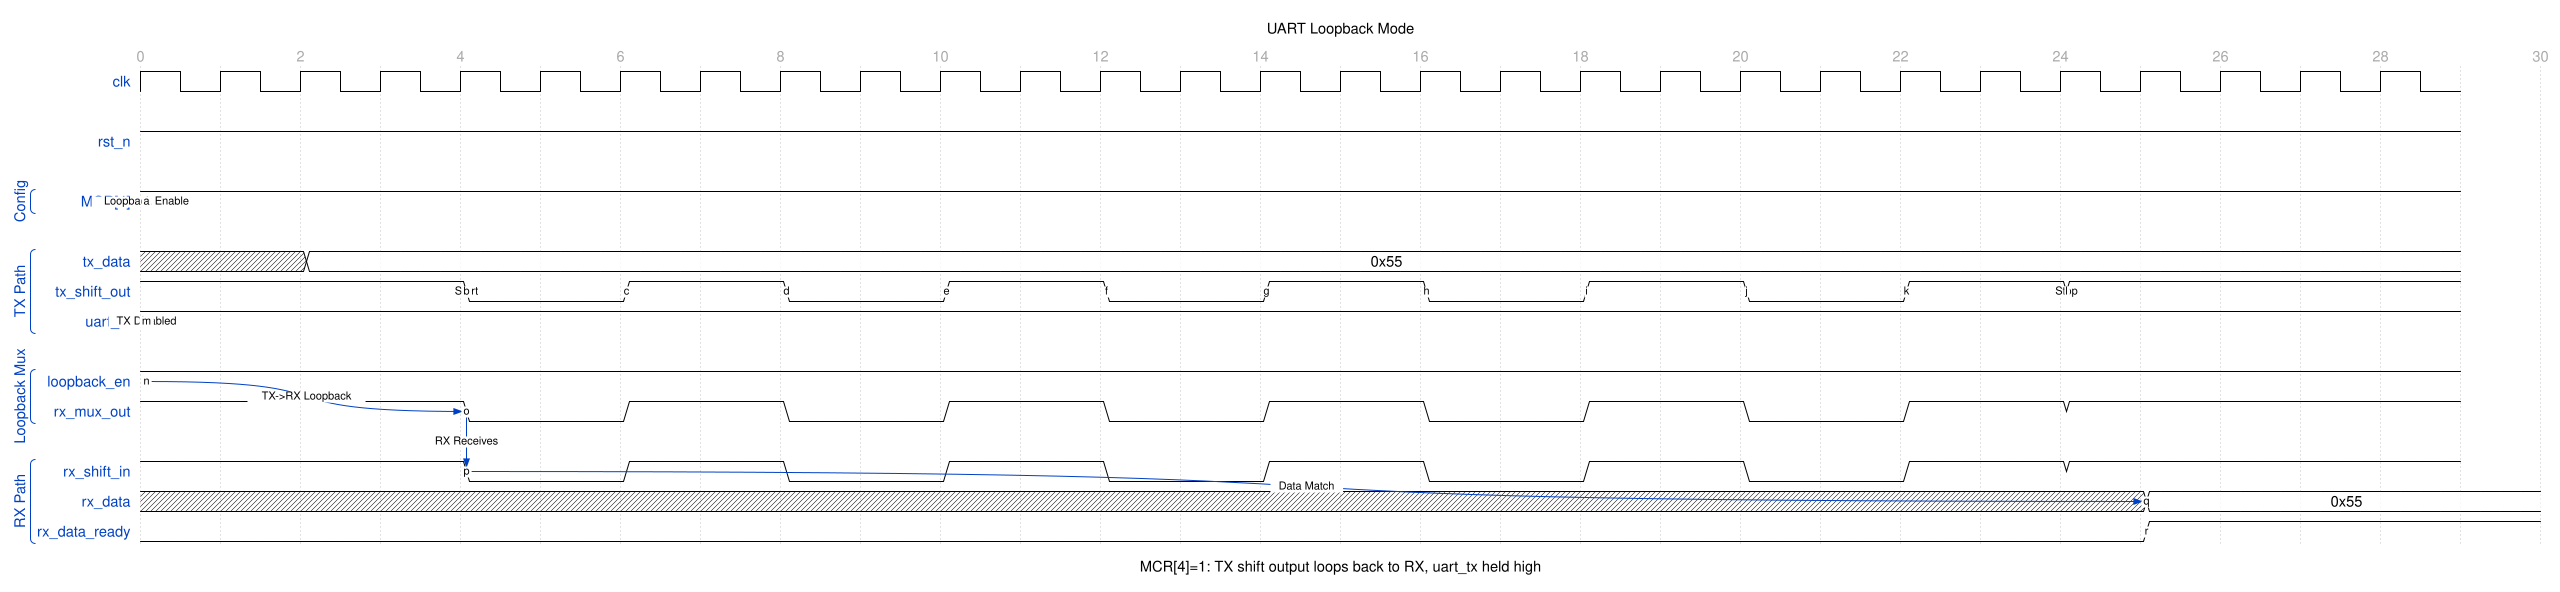

Write the WaveJSON whose rendering is this waveform diagram.

{
  "signal": [
    {
      "name": "clk",
      "wave": "p............................",
      "period": 1.0
    },
    {},
    {
      "name": "rst_n",
      "wave": "1............................"
    },
    {},
    [
      "Config",
      {
        "name": "MCR[4]",
        "wave": "1............................",
        "data": ["Loopback"],
        "node": "a............................"
      }
    ],
    {},
    [
      "TX Path",
      {
        "name": "tx_data",
        "wave": "x.2..........................",
        "data": ["0x55"]
      },
      {
        "name": "tx_shift_out",
        "wave": "1...0.1.0.1.0.1.0.1.0.1.1....",
        "node": "....b.c.d.e.f.g.h.i.j.k.l...."
      },
      {
        "name": "uart_tx",
        "wave": "1............................",
        "node": "m............................"
      }
    ],
    {},
    [
      "Loopback Mux",
      {
        "name": "loopback_en",
        "wave": "1............................",
        "node": "n............................"
      },
      {
        "name": "rx_mux_out",
        "wave": "1...0.1.0.1.0.1.0.1.0.1.1....",
        "node": "....o............................"
      }
    ],
    {},
    [
      "RX Path",
      {
        "name": "rx_shift_in",
        "wave": "1...0.1.0.1.0.1.0.1.0.1.1....",
        "node": "....p............................"
      },
      {
        "name": "rx_data",
        "wave": "x........................2....",
        "data": ["0x55"],
        "node": ".........................q...."
      },
      {
        "name": "rx_data_ready",
        "wave": "0........................1....",
        "node": ".........................r...."
      }
    ]
  ],
  "head": {
    "text": "UART Loopback Mode",
    "tick": 0,
    "every": 2
  },
  "foot": {
    "text": "MCR[4]=1: TX shift output loops back to RX, uart_tx held high"
  },
  "config": {
    "hscale": 1.5
  },
  "edge": [
    "a Loopback Enable",
    "b Start",
    "l Stop",
    "m TX Disabled",
    "n~>o TX->RX Loopback",
    "o~>p RX Receives",
    "p~>q Data Match"
  ]
}
